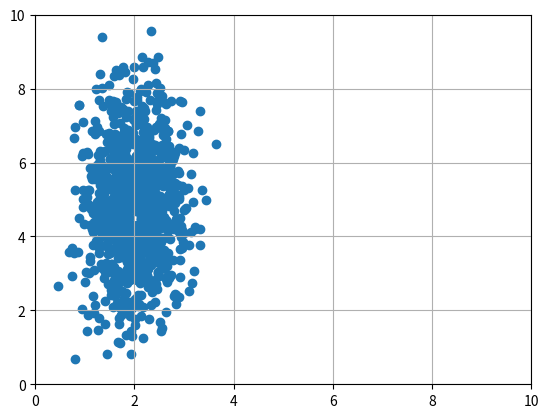

Recreate this plot in Python.
#!/usr/bin/python3

import numpy as np
import matplotlib.pyplot as plt
from scipy import stats, optimize
import scipy


def generate_likelihood_fn(x_values, y_values):
    def likelihood_fn(params):
        freq, standard_deviation = params[0], params[1]
        # predicted_y = slope * x_values + y_intercept
        predicted_y = np.sin(2*np.pi*freq*x_values)

        negative_log_likelihood = - \
            np.sum(stats.norm.logpdf(
                y_values, loc=predicted_y, scale=standard_deviation))

        return negative_log_likelihood
    return likelihood_fn


num_samples = 1000
xs = np.random.normal(loc=2.0, scale=0.5, size=num_samples)
ys = np.random.normal(loc=5.0, scale=1.5, size=num_samples)

plt.axis((0, 10, 0, 10))
plt.scatter(xs, ys)
plt.grid()
plt.show()
